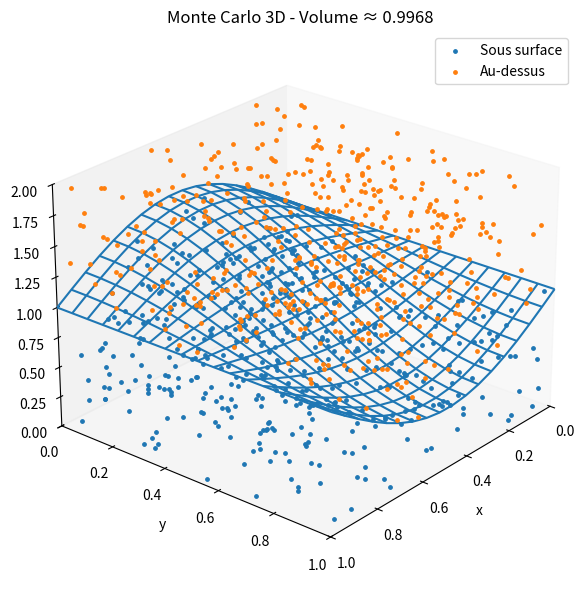

Write Python code to recreate this figure.
# Import
import random
import numpy as np
import matplotlib.pyplot as plt

# PARAMÈTRES
N_calcul = 30000       # Nombre de point pour le calcul
N_points_visibles = 1000  # Nombre de point visible sur le schéma 3D

a, b = 0, 1
c, d = 0, 1
h = 2

def f(x, y):
    return 1 + 0.5 * np.sin(np.pi * x) * np.cos(np.pi * y)

# Calcule méthode MONTE CARLO
inside = 0

points_in = []
points_out = []

for _ in range(N_calcul):
    x = random.uniform(a, b)
    y = random.uniform(c, d)
    z = random.uniform(0, h)

    if z <= f(x, y):
        inside += 1
        if len(points_in) < N_points_visibles // 2:
            points_in.append((x, y, z))
    else:
        if len(points_out) < N_points_visibles // 2:
            points_out.append((x, y, z))

volume_boite = (b - a) * (d - c) * h
volume_estime = volume_boite * inside / N_calcul

print("##### RÉSULTAT #####")
print(f"Points générés : {N_calcul}")
print(f"Points sous la surface : {inside}")
print(f"Volume estimé : {volume_estime:.6f}")

# Surface 3D
resolution = 18
X = np.linspace(a, b, resolution)
Y = np.linspace(c, d, resolution)
X, Y = np.meshgrid(X, Y)
Z = f(X, Y)

# Affichage
fig = plt.figure(figsize=(8, 6))
ax = fig.add_subplot(111, projection='3d')

# Surface en filaire = beaucoup plus fluide
ax.plot_wireframe(X, Y, Z, rstride=1, cstride=1)

# Afficher peu de points
if points_in:
    x_in, y_in, z_in = zip(*points_in)
    ax.scatter(x_in, y_in, z_in, s=6, depthshade=False, label="Sous surface")

if points_out:
    x_out, y_out, z_out = zip(*points_out)
    ax.scatter(x_out, y_out, z_out, s=6, depthshade=False, label="Au-dessus")

# Limites
ax.set_xlim(a, b)
ax.set_ylim(c, d)
ax.set_zlim(0, h)

# Labels
ax.set_xlabel("x")
ax.set_ylabel("y")
ax.set_zlabel("z")
ax.set_title(f"Monte Carlo 3D - Volume ≈ {volume_estime:.4f}")

# Vue initiale
ax.view_init(elev=25, azim=40)

# Allègement pour meilleure fluidité
ax.grid(False)

plt.tight_layout()
plt.legend()
plt.show()
